Run: headless pygame with SDL's dummy video driver; simulated clock (each Clock.tick advances the game by its frame time, no real sleeping); random seed 0; keys injected as events and as key.get_pressed() state; no mouse input.
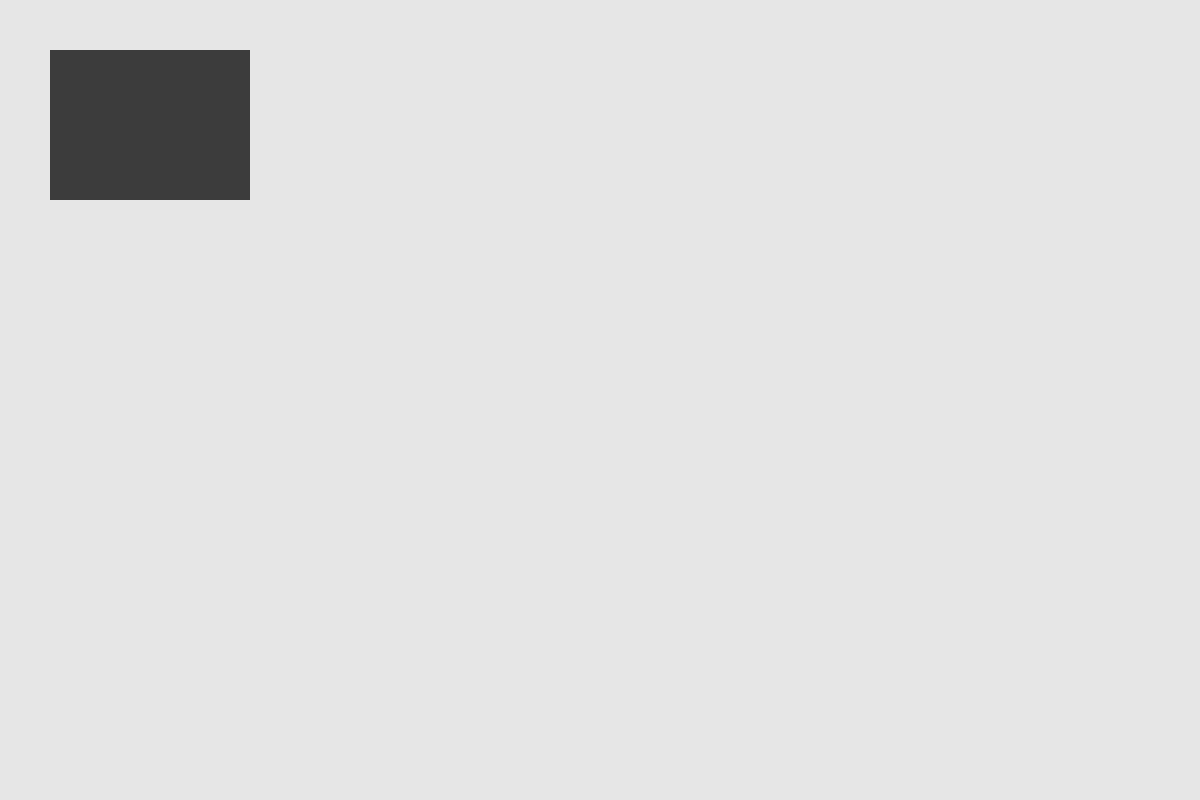
Frame 1 of 4 · flips 1–60 · no input
Frame 2 of 4 · flips 61–180 · tapped SPACE, RETURN · held RIGHT (→), D · screen unchanged from frame 1, image omitted
Frame 3 of 4 · flips 181–300 · held DOWN (↓), S · screen unchanged from frame 2, image omitted
Frame 4 of 4 · flips 301–420 · held LEFT (←), A, UP (↑), W · screen unchanged from frame 3, image omitted

The pygame program that drew these frames:

import sys
import pygame

class AlienInvasion:
    """Overall class to manage game assets and behavior."""
    
    def __init__(self):
        """Initialize the game, and create game resources."""
        pygame.init()
        self.screen = pygame.display.set_mode((1200, 800))
        pygame.display.set_caption("Alien Invasion")
        
        # Set background color
        self.bg_color = (230, 230, 230)
        
        # Define a simple object (a rectangle)
        self.rect_color = (60, 60, 60)  # Dark gray
        self.rect = pygame.Rect(50, 50, 200, 150)  # x, y, width, height
    
    def run_game(self):
        """Start the main loop for the game."""
        while True:
            # Watch for keyboard and mouse events.
            for event in pygame.event.get():
                if event.type == pygame.QUIT:
                    sys.exit()
            
            # Fill the screen with the background color.
            self.screen.fill(self.bg_color)
            
            # Draw the rectangle on the screen.
            pygame.draw.rect(self.screen, self.rect_color, self.rect)
            
            # Make the most recently drawn screen visible.
            pygame.display.flip()

if __name__ == '__main__':
    # Make a game instance, and run the game.
    ai = AlienInvasion()
    ai.run_game()
